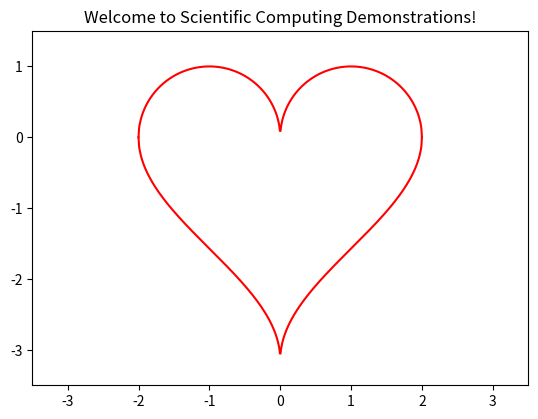

This figure's Python source:
# welcome.ipynb

# Welcome to the Scientific Computing Demonstrations
# Labs developed by Dave Biersach (dbiersach@bnl.gov)

%matplotlib widget

import matplotlib.pyplot as plt
import numpy as np

x = np.linspace(-2, 2, 500)
f_top = np.sqrt(1 - (np.abs(x) - 1) ** 2)
f_bot = np.arccos(1 - np.abs(x)) - np.pi

ax = plt.gca()
ax.plot(x, f_top, color="red")
ax.plot(x, f_bot, color="red")

ax.set_xlim(-3.5, 3.5)
ax.set_ylim(-3.5, 1.5)

ax.set_title("Welcome to Scientific Computing Demonstrations!")
ax.set_aspect("equal")

plt.show()
